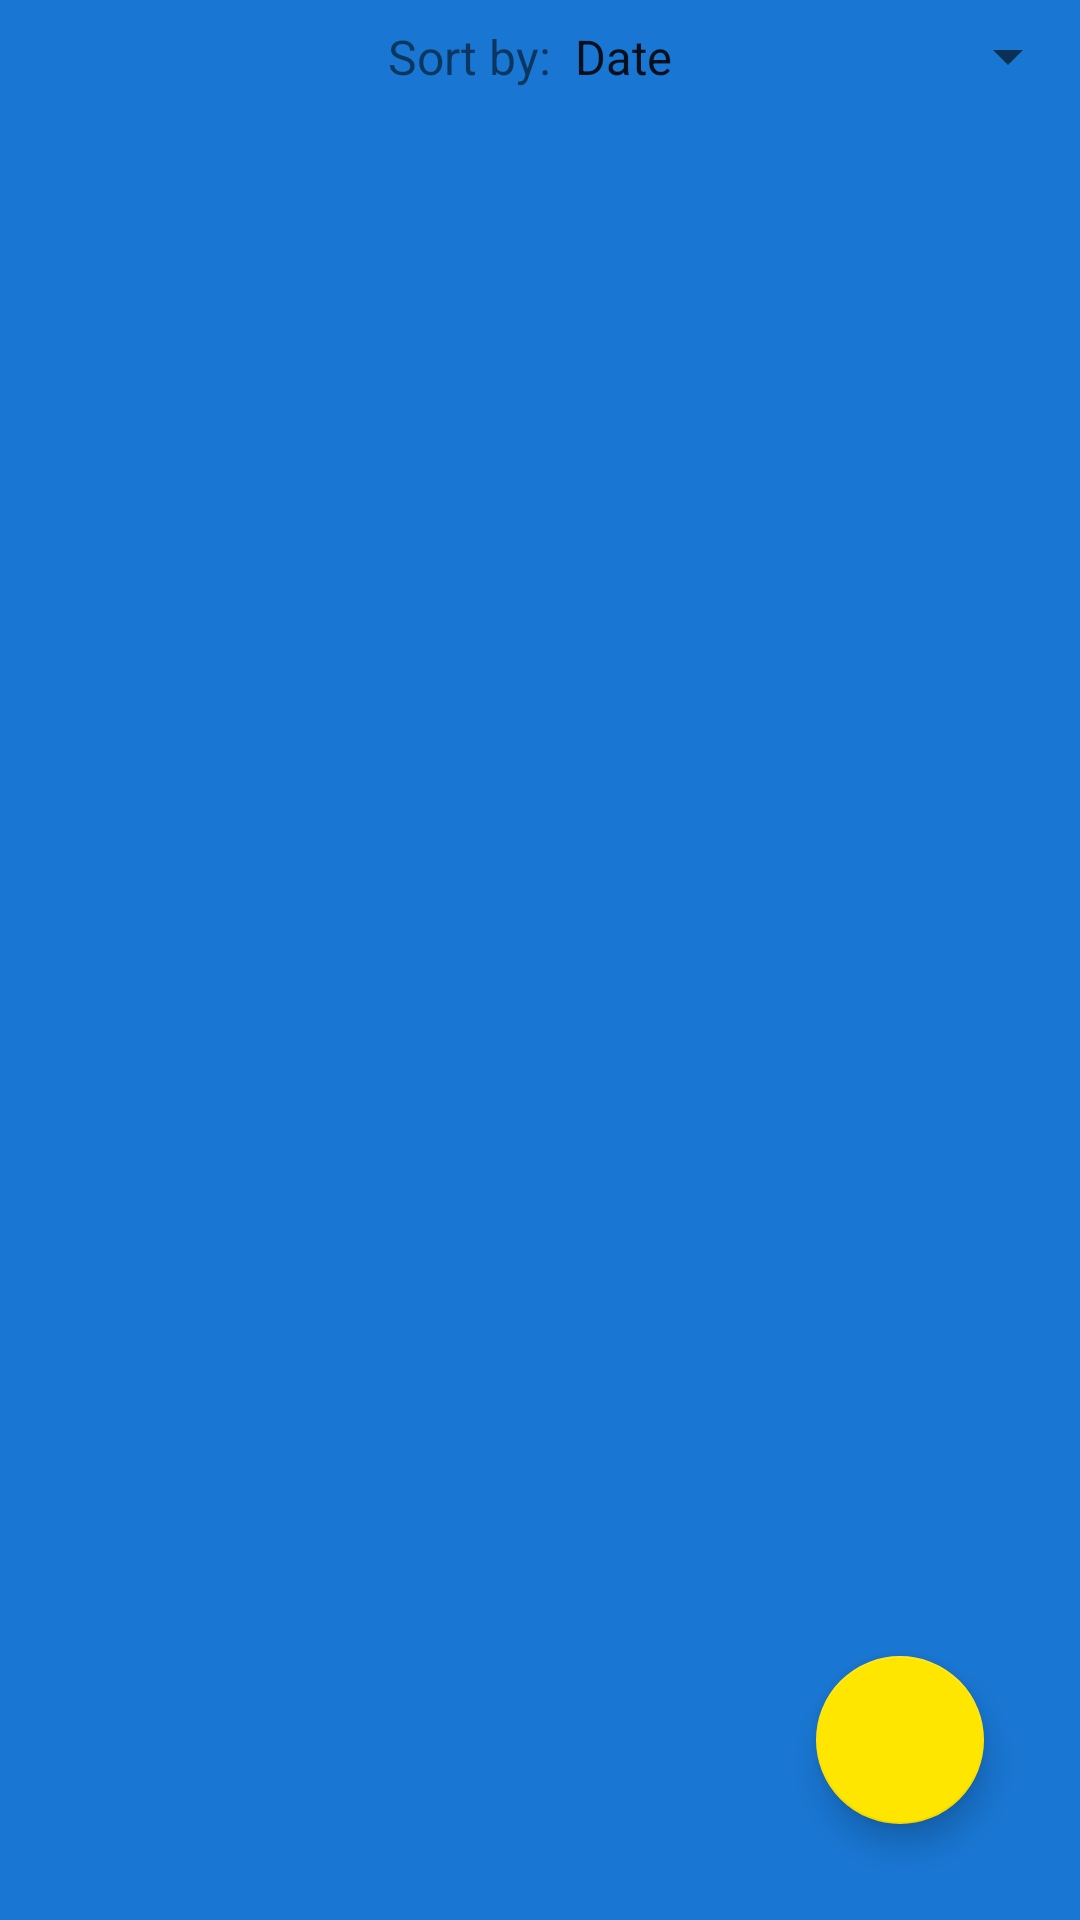

The Android layout XML behind this screen, and the referenced resources:
<!-- AndroidManifest.xml: application theme Theme.Demo -->
<!-- res/layout/fragment_run.xml -->
<?xml version="1.0" encoding="utf-8"?>
<androidx.constraintlayout.widget.ConstraintLayout xmlns:android="http://schemas.android.com/apk/res/android"
    xmlns:tools="http://schemas.android.com/tools"
    android:layout_width="match_parent"
    android:layout_height="match_parent"
    xmlns:app="http://schemas.android.com/apk/res-auto"
    tools:context=".RunFragment"
    android:background="@color/md_blue_700">

    <Spinner
        android:id="@+id/spFilter"
        android:layout_width="wrap_content"
        android:layout_height="wrap_content"
        android:entries="@array/filter_options"
        android:paddingTop="8dp"
        android:paddingBottom="8dp"
        app:layout_constraintEnd_toEndOf="parent"
        app:layout_constraintTop_toTopOf="parent" />

    <TextView
        android:id="@+id/tvFilterBy"
        android:layout_width="wrap_content"
        android:layout_height="wrap_content"
        android:text="Sort by:"
        android:textSize="16sp"
        app:layout_constraintBottom_toBottomOf="@+id/spFilter"
        app:layout_constraintEnd_toStartOf="@+id/spFilter"
        app:layout_constraintTop_toTopOf="parent" />

    <androidx.recyclerview.widget.RecyclerView
        android:id="@+id/rvRuns"
        android:layout_width="match_parent"
        android:layout_height="0dp"
        app:layout_constraintBottom_toBottomOf="parent"
        app:layoutManager="androidx.recyclerview.widget.LinearLayoutManager"
        app:layout_constraintEnd_toEndOf="parent"
        app:layout_constraintHorizontal_bias="0.5"
        app:layout_constraintStart_toStartOf="parent"
        app:layout_constraintTop_toBottomOf="@+id/spFilter" />

    <com.google.android.material.floatingactionbutton.FloatingActionButton
        android:id="@+id/fab"
        android:layout_width="wrap_content"
        android:layout_height="wrap_content"
        android:src="@drawable/ic_add_black"
        app:backgroundTint="@color/colorAccent"
        app:fabSize="normal"
        app:rippleColor="@android:color/white"
        android:layout_marginEnd="32dp"
        android:layout_marginBottom="32dp"
        app:layout_constraintBottom_toBottomOf="parent"
        app:layout_constraintEnd_toEndOf="parent"
        app:tint="@android:color/black" />
</androidx.constraintlayout.widget.ConstraintLayout>
<!-- resources referenced by this layout -->
<resources>
  <string-array name="filter_options">
          <item>Date</item>
          <item>Running Time</item>
          <item>Distance</item>
          <item>Average Speed</item>
          <item>Calories Burned</item>
      </string-array>
  <color name="colorAccent">#FFE600</color>
  <color name="md_blue_700">#1976D2</color>
  <style name="Theme.Demo" parent="Theme.MaterialComponents.DayNight.NoActionBar">
          
          <item name="colorPrimary">@color/purple_500</item>
          <item name="colorPrimaryVariant">@color/purple_700</item>
          <item name="colorOnPrimary">@color/white</item>
          
          <item name="colorSecondary">@color/teal_200</item>
          <item name="colorSecondaryVariant">@color/teal_700</item>
          <item name="colorOnSecondary">@color/white</item>
          
          <item name="android:statusBarColor" tools:targetApi="l">?attr/colorPrimaryVariant</item>
          
      </style>
  <color name="purple_500">#FF6200EE</color>
  <color name="purple_700">#FF3700B3</color>
  <color name="white">#FFFFFFFF</color>
  <color name="teal_200">#FF03DAC5</color>
  <color name="teal_700">#FF018786</color>
</resources>
